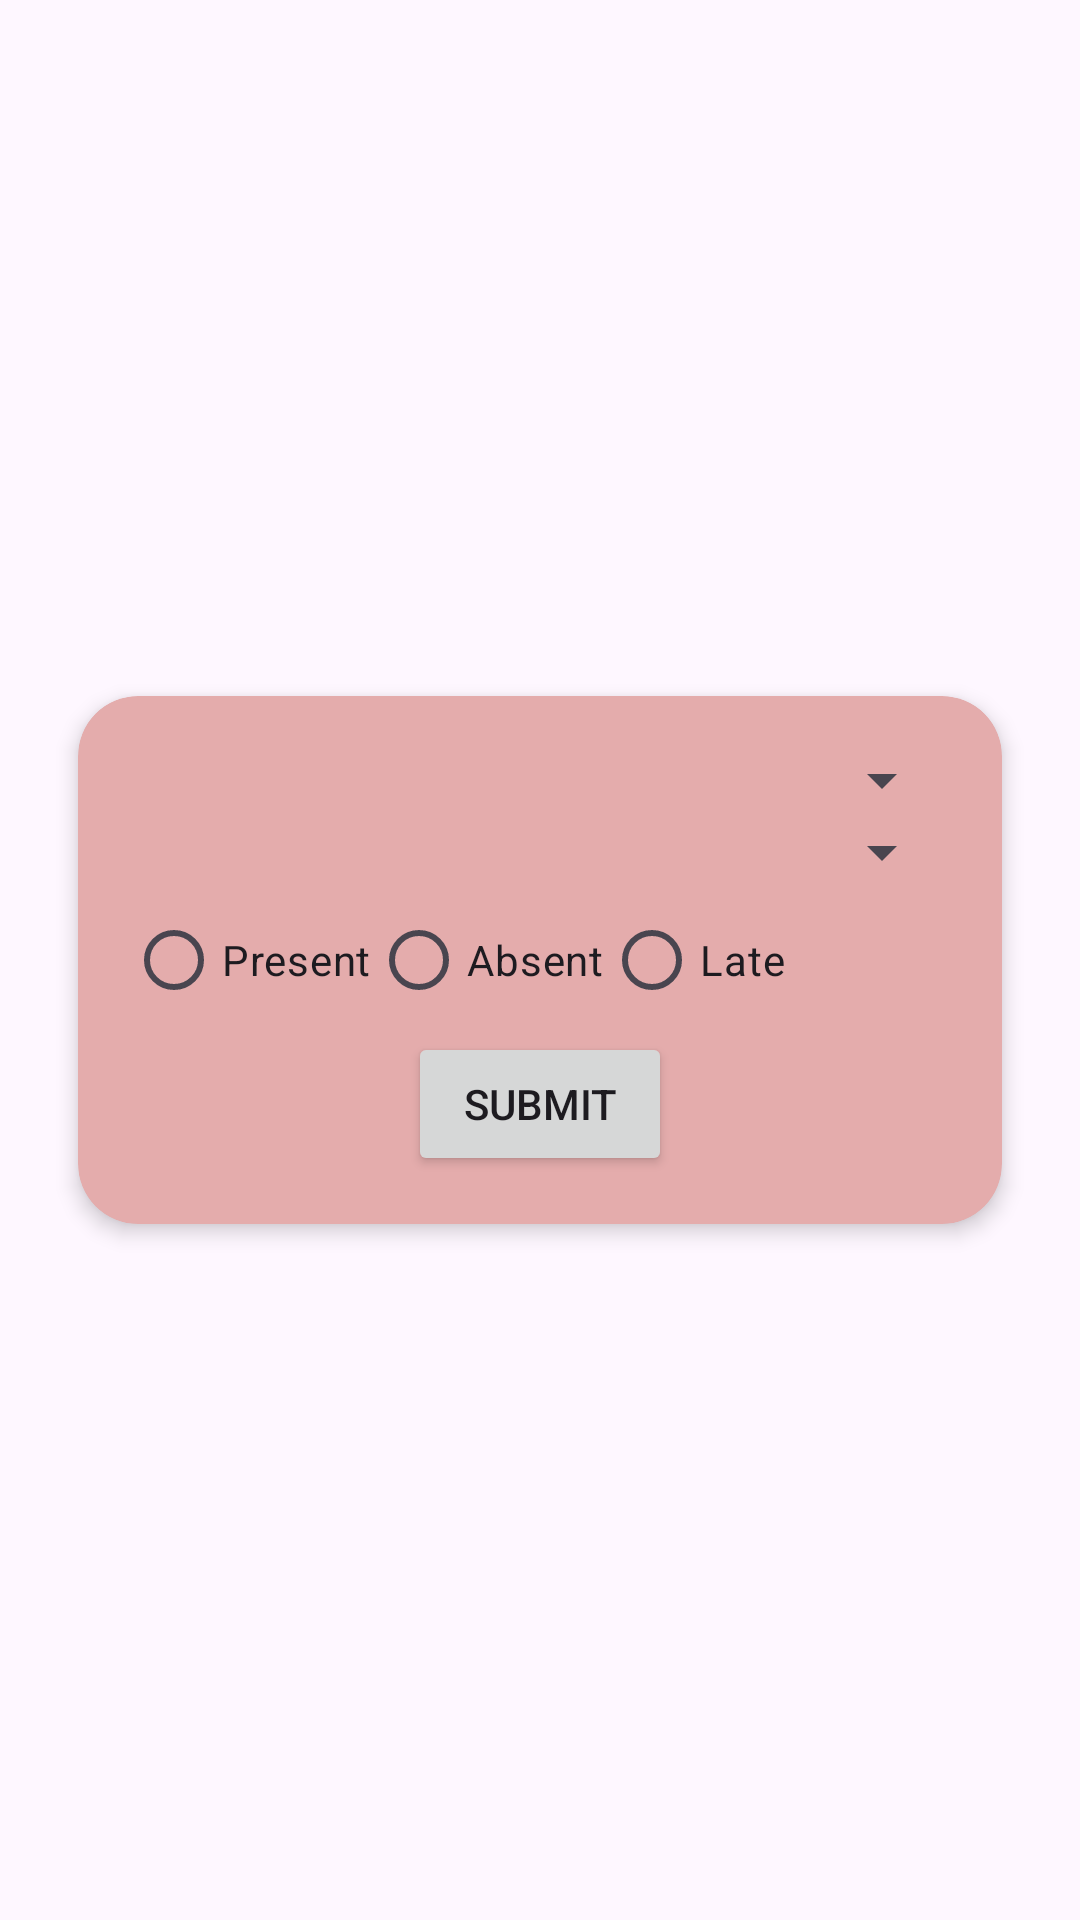

Write the Android layout XML for this screen, with the resource values it uses.
<!-- AndroidManifest.xml: application theme Theme.Timetableandroid -->
<!-- res/layout/activity_period_attendance.xml -->
<?xml version="1.0" encoding="utf-8"?>
<LinearLayout xmlns:android="http://schemas.android.com/apk/res/android"
    xmlns:app="http://schemas.android.com/apk/res-auto"
    xmlns:tools="http://schemas.android.com/tools"
    android:orientation="vertical"
    android:gravity="center"
    android:layout_width="match_parent"
    android:layout_height="match_parent"
    android:background="@drawable/attendacebg"
    tools:context=".Period_attendance">

    <androidx.cardview.widget.CardView
        android:layout_width="match_parent"
        android:layout_height="wrap_content"
        app:cardBackgroundColor="#e4acac"
        app:cardElevation="4dp"
        app:cardCornerRadius="20dp"
        app:cardUseCompatPadding="true"
        android:layout_margin="16dp">

        <LinearLayout
            android:layout_width="match_parent"
            android:layout_height="wrap_content"
            android:orientation="vertical"

            android:padding="16dp">

            <androidx.appcompat.widget.AppCompatSpinner
                android:id="@+id/perioddrop"
                android:layout_width="match_parent"

                android:layout_height="wrap_content" />

            <androidx.appcompat.widget.AppCompatSpinner
                android:id="@+id/studentdrop"
                android:layout_width="match_parent"
                android:layout_height="wrap_content" />








            <RadioGroup
                android:id="@+id/grp"
                android:layout_width="match_parent"
                android:layout_height="match_parent" >
                <LinearLayout
                    android:layout_width="wrap_content"
                    android:layout_height="wrap_content"
                    android:orientation="horizontal">

                <RadioButton
                    android:id="@+id/radioButton"
                    android:layout_width="match_parent"
                    android:layout_height="wrap_content"
                    android:text="Present" />

                <RadioButton
                    android:id="@+id/radioButton3"
                    android:layout_width="match_parent"
                    android:layout_height="wrap_content"
                    android:text="Absent" />

                <RadioButton
                    android:id="@+id/radioButton2"
                    android:layout_width="match_parent"
                    android:layout_height="wrap_content"
                    android:text="Late" />
                </LinearLayout>
            </RadioGroup>

            <androidx.appcompat.widget.AppCompatButton
                android:id="@+id/button2"
                android:layout_width="wrap_content"
                android:layout_gravity="center"
                android:layout_height="wrap_content"
                android:text="SUBMIT" />
        </LinearLayout>
    </androidx.cardview.widget.CardView>

</LinearLayout>
<!-- resources referenced by this layout -->
<resources>
  <style name="Theme.Timetableandroid" parent="Base.Theme.Timetableandroid" />
  <style name="Base.Theme.Timetableandroid" parent="Theme.Material3.DayNight.NoActionBar">
          
           <item name="colorPrimary">@color/black</item>
      </style>
  <!-- not gathered from this repository: default colours our renderer supplied (Android Studio template values) -->
  <color name="black">#FF000000</color>
</resources>
